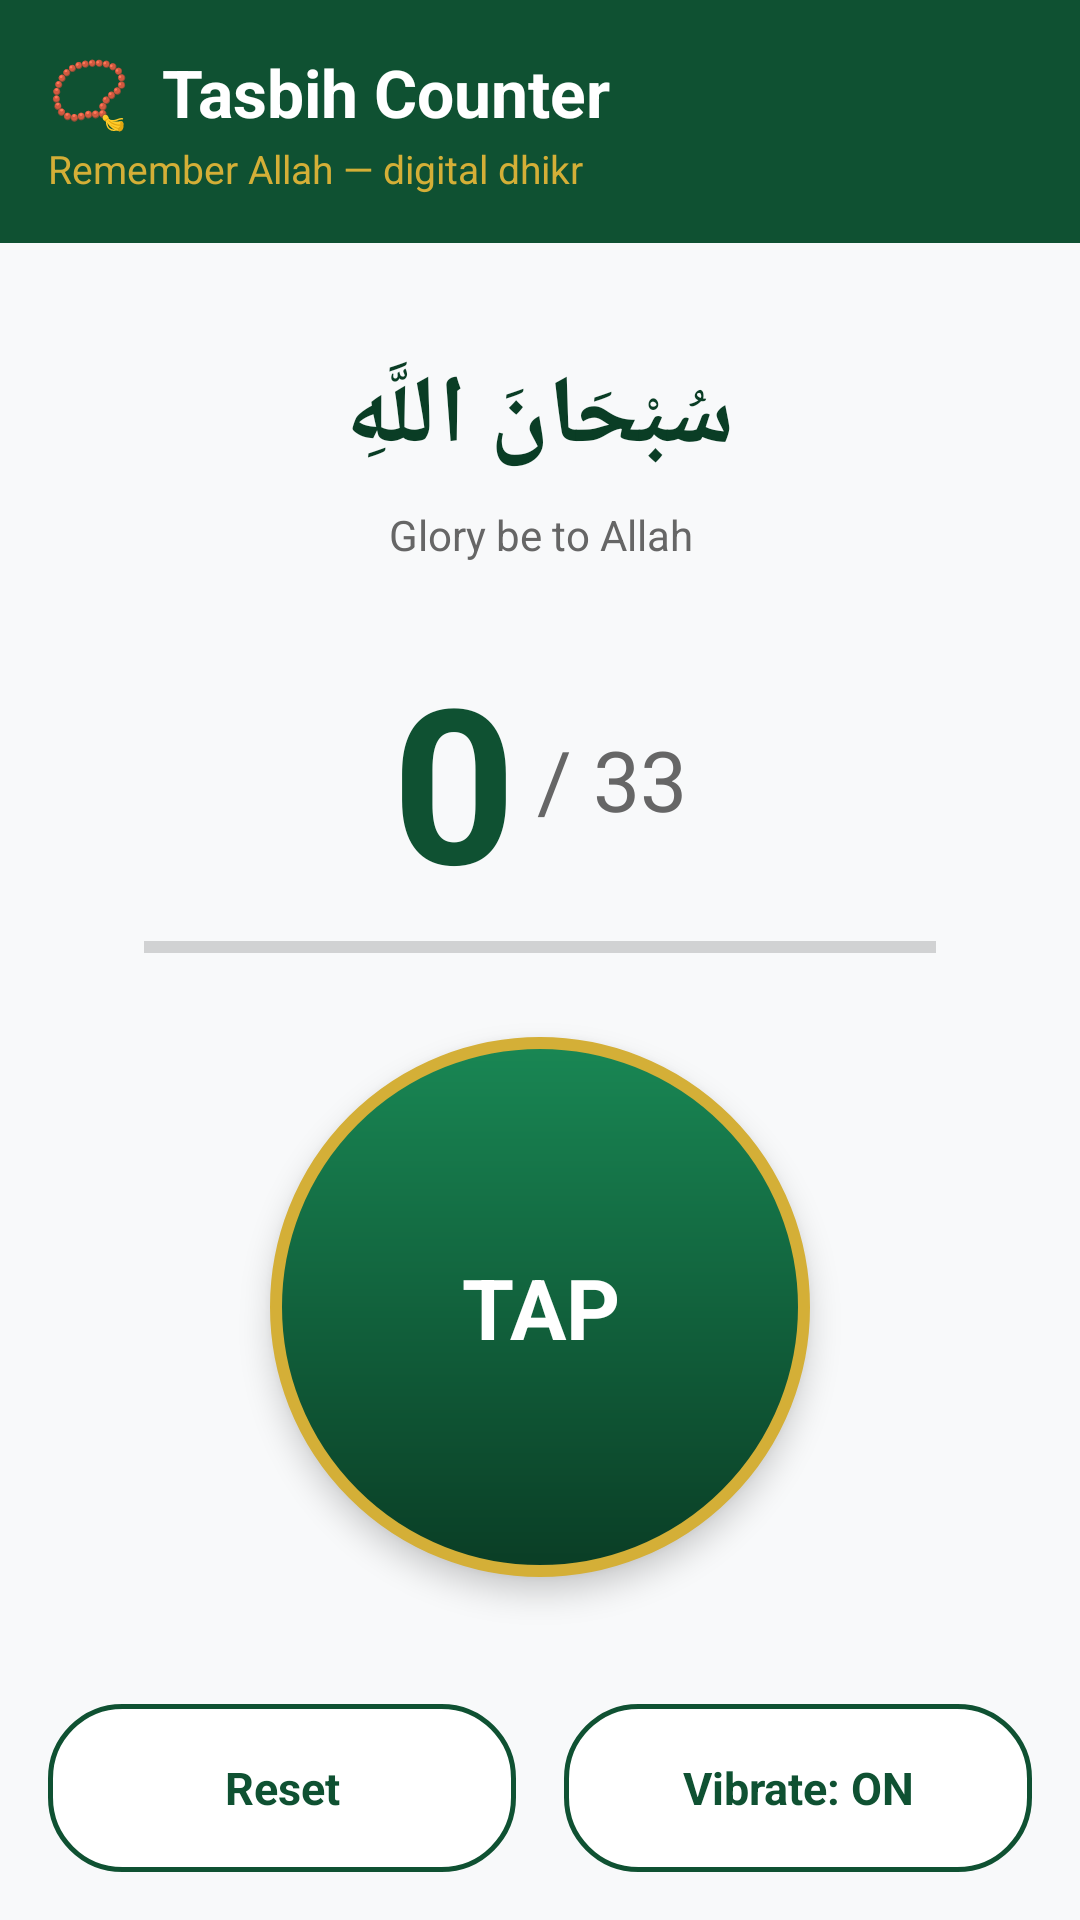

Layout XML and referenced resources for this Android screen:
<!-- AndroidManifest.xml: application theme Theme.Noor -->
<!-- res/layout/fragment_tasbih.xml -->
<?xml version="1.0" encoding="utf-8"?>
<LinearLayout xmlns:android="http://schemas.android.com/apk/res/android"
    android:layout_width="match_parent"
    android:layout_height="match_parent"
    android:orientation="vertical"
    android:background="@color/background">

    <LinearLayout
        android:layout_width="match_parent"
        android:layout_height="wrap_content"
        android:orientation="vertical"
        android:padding="16dp"
        android:background="@color/primary">

        <TextView
            android:layout_width="wrap_content"
            android:layout_height="wrap_content"
            android:text="📿  Tasbih Counter"
            android:textColor="@color/white"
            android:textSize="22sp"
            android:textStyle="bold" />

        <TextView
            android:layout_width="wrap_content"
            android:layout_height="wrap_content"
            android:layout_marginTop="2dp"
            android:text="Remember Allah — digital dhikr"
            android:textColor="@color/accent"
            android:textSize="13sp" />
    </LinearLayout>

    <HorizontalScrollView
        android:layout_width="match_parent"
        android:layout_height="wrap_content"
        android:layout_marginTop="12dp"
        android:scrollbars="none">

        <LinearLayout
            android:id="@+id/llPresets"
            android:layout_width="wrap_content"
            android:layout_height="wrap_content"
            android:orientation="horizontal"
            android:paddingHorizontal="12dp" />
    </HorizontalScrollView>

    <TextView
        android:id="@+id/tvDhikrArabic"
        android:layout_width="match_parent"
        android:layout_height="wrap_content"
        android:layout_marginTop="24dp"
        android:gravity="center"
        android:text="سُبْحَانَ اللَّهِ"
        android:textColor="@color/primary_dark"
        android:textSize="32sp"
        android:textStyle="bold" />

    <TextView
        android:id="@+id/tvDhikrMeaning"
        android:layout_width="match_parent"
        android:layout_height="wrap_content"
        android:layout_marginTop="8dp"
        android:gravity="center"
        android:paddingHorizontal="24dp"
        android:text="Glory be to Allah"
        android:textColor="@color/text_secondary"
        android:textSize="14sp" />

    <LinearLayout
        android:layout_width="match_parent"
        android:layout_height="wrap_content"
        android:layout_marginTop="24dp"
        android:gravity="center"
        android:orientation="horizontal">

        <TextView
            android:id="@+id/tvCount"
            android:layout_width="wrap_content"
            android:layout_height="wrap_content"
            android:text="0"
            android:textColor="@color/primary"
            android:textSize="72sp"
            android:textStyle="bold" />

        <TextView
            android:id="@+id/tvTarget"
            android:layout_width="wrap_content"
            android:layout_height="wrap_content"
            android:text=" / 33"
            android:textColor="@color/text_secondary"
            android:textSize="28sp" />
    </LinearLayout>

    <ProgressBar
        android:id="@+id/progressBar"
        style="?android:attr/progressBarStyleHorizontal"
        android:layout_width="match_parent"
        android:layout_height="8dp"
        android:layout_marginHorizontal="48dp"
        android:layout_marginTop="4dp"
        android:max="33"
        android:progress="0" />

    <FrameLayout
        android:layout_width="match_parent"
        android:layout_height="0dp"
        android:layout_weight="1"
        android:gravity="center">

        <TextView
            android:id="@+id/btnTap"
            android:layout_width="180dp"
            android:layout_height="180dp"
            android:layout_gravity="center"
            android:background="@drawable/bg_tasbih_button"
            android:gravity="center"
            android:text="TAP"
            android:textColor="@color/white"
            android:textSize="28sp"
            android:textStyle="bold"
            android:elevation="6dp"
            android:clickable="true"
            android:focusable="true" />
    </FrameLayout>

    <LinearLayout
        android:layout_width="match_parent"
        android:layout_height="wrap_content"
        android:orientation="horizontal"
        android:padding="16dp"
        android:gravity="center">

        <TextView
            android:id="@+id/btnReset"
            android:layout_width="0dp"
            android:layout_height="56dp"
            android:layout_weight="1"
            android:layout_marginEnd="8dp"
            android:background="@drawable/bg_outline_button"
            android:gravity="center"
            android:text="Reset"
            android:textColor="@color/primary"
            android:textSize="15sp"
            android:textStyle="bold"
            android:clickable="true"
            android:focusable="true" />

        <TextView
            android:id="@+id/btnVibrate"
            android:layout_width="0dp"
            android:layout_height="56dp"
            android:layout_weight="1"
            android:layout_marginStart="8dp"
            android:background="@drawable/bg_outline_button"
            android:gravity="center"
            android:text="Vibrate: ON"
            android:textColor="@color/primary"
            android:textSize="15sp"
            android:textStyle="bold"
            android:clickable="true"
            android:focusable="true" />
    </LinearLayout>

</LinearLayout>
<!-- resources referenced by this layout -->
<resources>
  <color name="accent">#D4AF37</color>
  <color name="background">#F8F9FA</color>
  <color name="primary">#0F5132</color>
  <color name="primary_dark">#0A3D25</color>
  <color name="text_secondary">#666666</color>
  <color name="white">#FFFFFF</color>
  <!-- drawable bg_outline_button (drawable) -->
  <?xml version="1.0" encoding="utf-8"?>
  <shape xmlns:android="http://schemas.android.com/apk/res/android"
      android:shape="rectangle">
      <solid android:color="@color/white" />
      <corners android:radius="24dp" />
      <stroke android:width="1.5dp" android:color="@color/primary" />
  </shape>
  <!-- drawable bg_tasbih_button (drawable) -->
  <?xml version="1.0" encoding="utf-8"?>
  <shape xmlns:android="http://schemas.android.com/apk/res/android"
      android:shape="oval">
      <gradient
          android:startColor="@color/primary_light"
          android:endColor="@color/primary_dark"
          android:angle="270" />
      <stroke android:width="4dp" android:color="@color/accent" />
  </shape>
  <style name="Theme.Noor" parent="Theme.MaterialComponents.Light.NoActionBar">
          <item name="colorPrimary">@color/primary</item>
          <item name="colorPrimaryVariant">@color/primary_dark</item>
          <item name="colorOnPrimary">@color/white</item>
          <item name="colorSecondary">@color/accent</item>
          <item name="colorSecondaryVariant">@color/accent_dark</item>
          <item name="colorOnSecondary">@color/black</item>
          <item name="android:statusBarColor">@color/primary_dark</item>
          <item name="android:windowBackground">@color/background</item>
      </style>
  <color name="primary_light">#198754</color>
  <color name="accent_dark">#B8941F</color>
  <color name="black">#000000</color>
</resources>
